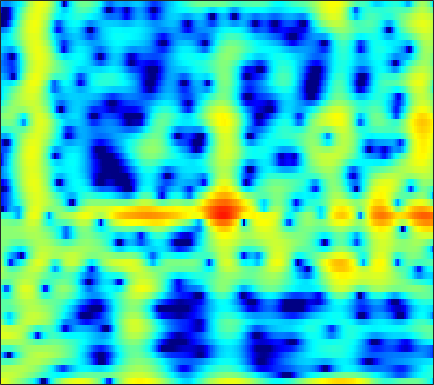

The file beside this chart, header and first rows:
4.5315, 4.2523, 3.8178, 3.3182, 2.912, 2.3433, 1.7519, 1.3016, 0.6848, 0.044142, -0.63211, -1.1721, -1.9493, -2.8858, -3.7509, -5.1991, -7.1655, -9.176, -13.215, -22.015, -23.178, -14.668, -9.3172, -6.0329
2.736, 2.859, 2.945, 2.954, 2.914, 2.804, 2.633, 2.467, 2.198, 1.878, 1.503, 1.186, 0.7159, 0.1938, -0.2282, -0.8245, -1.448, -1.922, -2.546, -3.143, -3.695, -4.072, -4.524, -4.922
1.545, 1.692, 1.856, 1.99, 2.071, 2.155, 2.207, 2.226, 2.219, 2.174, 2.085, 1.984, 1.8, 1.554, 1.325, 0.955, 0.5064, 0.1149, -0.4894, -1.199, -2.031, -2.749, -3.86, -5.185
-2.248, -2.414, -2.546, -2.503, -2.334, -1.934, -1.383, -0.9158, -0.2767, 0.3311, 0.8706, 1.215, 1.587, 1.854, 1.984, 2.066, 2.048, 1.972, 1.789, 1.52, 1.17, 0.8609, 0.394, -0.1237
-7.487, -9.464, -13.73, -24.22, -25.04, -13.36, -8.503, -6.115, -3.783, -2.058, -0.7491, 0.02619, 0.8441, 1.461, 1.812, 2.154, 2.376, 2.473, 2.522, 2.49, 2.388, 2.271, 2.067, 1.815
-2.818, -3.053, -3.321, -3.417, -3.318, -2.944, -2.36, -1.849, -1.155, -0.5161, 0.02526, 0.3566, 0.7019, 0.9524, 1.088, 1.211, 1.288, 1.321, 1.341, 1.337, 1.309, 1.27, 1.188, 1.073
1.443, 1.53, 1.595, 1.625, 1.635, 1.634, 1.601, 1.551, 1.432, 1.231, 0.9309, 0.6357, 0.153, -0.4059, -0.8453, -1.397, -1.816, -1.991, -2.014, -1.839, -1.553, -1.324, -1.066, -0.8968
3.89, 3.925, 3.912, 3.841, 3.754, 3.589, 3.352, 3.113, 2.681, 2.08, 1.259, 0.4566, -0.9506, -2.891, -4.857, -8.571, -14.35, -17.5, -12.25, -8.082, -5.611, -4.422, -3.446, -2.998
3.617, 3.353, 3.014, 2.743, 2.609, 2.527, 2.528, 2.542, 2.515, 2.369, 2.04, 1.648, 0.9017, -0.09043, -0.9569, -2.147, -3.105, -3.466, -3.412, -2.989, -2.568, -2.407, -2.478, -2.95
0.2454, -1.145, -3.35, -5.452, -6.024, -4.76, -2.618, -1.156, 0.3902, 1.503, 2.238, 2.585, 2.827, 2.88, 2.825, 2.661, 2.431, 2.238, 1.96, 1.644, 1.24, 0.8347, 0.1293, -0.8
-1.901, -3.229, -5.284, -7.127, -7.553, -6.29, -4.141, -2.608, -0.9092, 0.4032, 1.376, 1.921, 2.45, 2.782, 2.918, 2.971, 2.901, 2.779, 2.527, 2.177, 1.736, 1.334, 0.6933, -0.06505
-1.376, -1.631, -1.893, -1.99, -1.916, -1.605, -1.088, -0.6188, 0.03586, 0.6577, 1.202, 1.54, 1.883, 2.087, 2.152, 2.142, 2.034, 1.892, 1.629, 1.286, 0.8922, 0.5724, 0.1001, -0.4285
-1.63, -1.668, -1.641, -1.47, -1.229, -0.772, -0.2175, 0.2195, 0.7937, 1.304, 1.711, 1.932, 2.092, 2.099, 2.01, 1.773, 1.415, 1.087, 0.6191, 0.1571, -0.264, -0.5228, -0.7884, -0.9923
-3.174, -3.945, -4.603, -4.337, -3.499, -1.991, -0.4766, 0.5234, 1.63, 2.462, 3.016, 3.247, 3.313, 3.114, 2.786, 2.08, 1.067, 0.1222, -1.314, -2.735, -3.749, -3.951, -3.462, -2.555
-4.442, -7.354, -13.17, -12.64, -7.847, -3.539, -0.7655, 0.7409, 2.22, 3.231, 3.855, 4.092, 4.125, 3.817, 3.335, 2.324, 0.825, -0.7263, -3.652, -8.157, -15.81, -15.19, -8.353, -4.567
-0.6019, -1.184, -1.695, -1.723, -1.421, -0.7472, 0.07689, 0.7053, 1.461, 2.056, 2.471, 2.656, 2.715, 2.523, 2.22, 1.626, 0.793, 0.02467, -1.116, -2.162, -2.898, -3.159, -3.068, -2.658
1.268, 0.8038, 0.2679, -0.08951, -0.2366, -0.2641, -0.07859, 0.1528, 0.5239, 0.9412, 1.335, 1.585, 1.812, 1.914, 1.905, 1.736, 1.388, 1.047, 0.4758, -0.2225, -0.939, -1.477, -2.163, -2.742
2.18, 1.178, -0.1847, -1.404, -2.075, -2.458, -2.281, -1.903, -1.234, -0.4347, 0.3821, 0.9792, 1.696, 2.325, 2.693, 2.965, 3.013, 2.904, 2.519, 1.754, 0.6487, -0.4664, -2.48, -5.25
1.214, -0.8448, -4.521, -9.978, -15.56, -14.95, -10.36, -8.427, -6.747, -5.425, -3.874, -2.536, -0.6633, 1.001, 2.009, 3.057, 3.753, 3.988, 3.995, 3.651, 2.856, 1.975, 0.404, -1.581
-0.01018, -1.564, -4.011, -6.612, -8.294, -9.625, -10.6, -11.76, -14.9, -25.65, -18.06, -11.12, -5.951, -2.664, -0.9359, 0.801, 1.996, 2.571, 2.993, 3.16, 3.033, 2.808, 2.397, 1.945
0.2159, -0.4947, -1.492, -2.533, -3.275, -4.265, -5.17, -5.789, -6.516, -6.692, -6.031, -5.04, -3.388, -1.823, -0.762, 0.4365, 1.296, 1.798, 2.248, 2.434, 2.478, 2.414, 2.224, 1.97
0.3346, 0.1686, -0.1047, -0.432, -0.7059, -1.056, -1.305, -1.441, -1.52, -1.41, -1.129, -0.814, -0.2831, 0.2569, 0.6752, 1.161, 1.501, 1.687, 1.854, 1.824, 1.679, 1.481, 1.118, 0.6546
0.3507, 0.4622, 0.4863, 0.4609, 0.4154, 0.3893, 0.361, 0.3766, 0.4782, 0.6236, 0.8279, 1.003, 1.229, 1.466, 1.608, 1.694, 1.734, 1.657, 1.437, 1.16, 0.7285, 0.3326, -0.2818, -1.04
0.478, 0.5101, 0.5057, 0.4745, 0.4803, 0.4891, 0.5312, 0.6192, 0.8049, 1.061, 1.375, 1.621, 1.913, 2.135, 2.196, 2.164, 1.955, 1.677, 1.105, 0.4117, -0.371, -0.9572, -1.726, -2.438
0.1947, -0.03716, -0.2393, -0.4453, -0.5777, -0.8101, -0.9053, -0.8671, -0.6209, -0.001465, 0.8498, 1.538, 2.395, 2.994, 3.244, 3.335, 2.929, 2.429, 1.322, -0.3609, -2.387, -3.968, -5.378, -5.203
-3.607, -3.962, -4.035, -3.973, -4.159, -4.845, -6.309, -8.037, -9.491, -6.567, -2.615, -0.2581, 2.089, 3.62, 4.377, 4.816, 4.643, 4.117, 2.869, 0.701, -2.655, -6.293, -10.97, -7.459
-21.81, -22.02, -14.87, -11.2, -9.706, -8.703, -9.07, -9.46, -9.556, -7.168, -3.801, -1.523, 0.8626, 2.57, 3.486, 4.152, 4.443, 4.248, 3.74, 2.909, 1.893, 1.171, 0.4423, 0.1394
-15.52, -15.05, -13.71, -11.82, -10.34, -8.596, -7.035, -5.968, -4.53, -2.918, -1.306, -0.1568, 1.23, 2.401, 3.041, 3.66, 3.943, 4.001, 3.781, 3.389, 2.833, 2.333, 1.654, 0.9303
-15.65, -14.96, -13.75, -11.81, -10.21, -8.17, -6.094, -4.681, -2.947, -1.342, 0.07339, 1.022, 2.092, 2.971, 3.434, 3.891, 4.012, 4.031, 3.757, 3.288, 2.61, 1.982, 1.018, -0.0736
-23.14, -24.64, -19.94, -14.71, -11.58, -8.332, -5.598, -3.887, -1.864, -0.2033, 1.201, 2.089, 3.056, 3.757, 4.13, 4.401, 4.415, 4.235, 3.807, 3.085, 2.087, 1.165, -0.3562, -2.155
-16.86, -16.74, -14.92, -11.77, -9.463, -6.742, -4.291, -2.74, -0.8861, 0.6574, 1.952, 2.745, 3.591, 4.162, 4.447, 4.566, 4.479, 4.181, 3.594, 2.688, 1.474, 0.3118, -1.601, -4.107
-10.88, -10.37, -9.268, -7.794, -6.537, -4.767, -3.059, -1.813, -0.3171, 0.9975, 2.099, 2.784, 3.485, 3.966, 4.153, 4.202, 3.979, 3.686, 3.015, 2.127, 0.9723, -0.04928, -1.615, -3.384
-11.04, -10.19, -8.685, -7.072, -5.823, -4.112, -2.543, -1.393, -0.02033, 1.201, 2.204, 2.823, 3.445, 3.853, 3.981, 3.97, 3.657, 3.328, 2.609, 1.71, 0.5981, -0.3258, -1.65, -2.949
-16.36, -13.61, -10.49, -7.943, -6.269, -4.228, -2.417, -1.178, 0.2692, 1.535, 2.571, 3.193, 3.823, 4.193, 4.305, 4.221, 3.875, 3.411, 2.583, 1.45, 0.06343, -1.15, -2.91, -4.706
-15.69, -13.63, -11, -8.656, -6.952, -4.801, -2.798, -1.423, 0.2315, 1.625, 2.784, 3.48, 4.176, 4.586, 4.726, 4.627, 4.274, 3.742, 2.794, 1.426, -0.381, -2.095, -5.04, -9.134
-13.38, -13.49, -13.04, -11.34, -9.493, -6.863, -4.287, -2.601, -0.5993, 1.035, 2.36, 3.156, 3.951, 4.475, 4.671, 4.693, 4.389, 3.999, 3.138, 1.96, 0.3834, -1.053, -3.348, -5.981
-14.77, -18.16, -30.64, -20.72, -14.1, -9.071, -5.57, -3.585, -1.441, 0.2592, 1.609, 2.422, 3.281, 3.896, 4.182, 4.373, 4.274, 4.064, 3.513, 2.713, 1.664, 0.7216, -0.6582, -2.15
-9.168, -9.487, -9.528, -8.63, -7.465, -5.688, -3.983, -2.805, -1.458, -0.2859, 0.7216, 1.408, 2.237, 2.933, 3.369, 3.763, 3.988, 3.943, 3.734, 3.25, 2.534, 1.851, 0.7509, -0.527
-4.272, -3.974, -3.614, -3.193, -2.875, -2.461, -2.16, -1.998, -1.902, -1.773, -1.435, -0.9254, 0.04909, 1.181, 2.01, 2.906, 3.543, 3.804, 3.888, 3.666, 3.153, 2.594, 1.62, 0.4173
-1.143, -0.7755, -0.42, -0.2535, -0.2787, -0.541, -1.201, -2.052, -3.874, -6.821, -10.24, -9.592, -5.181, -1.606, 0.3488, 2.18, 3.301, 3.854, 4.122, 4.019, 3.549, 2.989, 2.008, 0.7774
-0.318, 0.1287, 0.5931, 0.8243, 0.8443, 0.6026, 0.003707, -0.7619, -2.214, -4.09, -5.59, -5.226, -3.015, -0.5646, 0.9318, 2.418, 3.317, 3.72, 3.818, 3.522, 2.851, 2.107, 0.8103, -0.8209
-2.004, -1.31, -0.5211, 0.09817, 0.4403, 0.7129, 0.7964, 0.7832, 0.6723, 0.5881, 0.6764, 0.8967, 1.389, 2.015, 2.44, 2.89, 3.143, 3.077, 2.796, 2.156, 1.17, 0.1898, -1.49, -3.663
-4.847, -3.701, -2.404, -1.316, -0.6423, 0.1111, 0.7166, 1.103, 1.54, 1.914, 2.274, 2.518, 2.819, 3.046, 3.145, 3.138, 2.938, 2.629, 2.005, 1.115, -0.05669, -1.123, -2.754, -4.648
-7.068, -5.561, -3.939, -2.606, -1.764, -0.7618, 0.1174, 0.7057, 1.44, 2.097, 2.657, 3.016, 3.383, 3.588, 3.64, 3.514, 3.121, 2.714, 1.861, 0.736, -0.6522, -1.846, -3.581, -5.295
-7.027, -5.99, -4.799, -3.808, -3.108, -2.201, -1.246, -0.503, 0.5309, 1.547, 2.468, 3.073, 3.713, 4.138, 4.287, 4.248, 3.913, 3.43, 2.477, 1.117, -0.7174, -2.43, -5.26, -8.649
-6.969, -6.734, -6.566, -6.597, -6.583, -6.325, -5.383, -4.232, -2.406, -0.5195, 1.182, 2.267, 3.443, 4.292, 4.692, 4.929, 4.834, 4.47, 3.68, 2.45, 0.6965, -1.027, -3.998, -7.96
-8.887, -9.224, -10.24, -12.08, -14.51, -20.33, -20.19, -13.66, -8.134, -4.346, -1.518, 0.1546, 1.912, 3.208, 3.913, 4.507, 4.715, 4.663, 4.271, 3.545, 2.533, 1.609, 0.2343, -1.128
-10.9, -11.22, -12.03, -13.17, -14.07, -14.81, -13.85, -11.97, -8.906, -5.904, -3.221, -1.51, 0.3985, 1.885, 2.756, 3.577, 4.043, 4.208, 4.141, 3.811, 3.262, 2.737, 1.943, 1.092
-11.39, -11.85, -12.76, -13.92, -14.61, -14.73, -13.38, -11.51, -8.748, -5.986, -3.461, -1.807, 0.08145, 1.584, 2.485, 3.367, 3.928, 4.151, 4.199, 3.993, 3.552, 3.097, 2.355, 1.491
-10.16, -10.94, -12.64, -15.5, -19.43, -35.91, -19.31, -13.54, -8.735, -5.306, -2.618, -0.96, 0.8485, 2.262, 3.079, 3.892, 4.39, 4.531, 4.506, 4.213, 3.657, 3.08, 2.108, 0.9285
-7.866, -8.241, -8.889, -9.595, -9.929, -9.743, -8.524, -7.011, -4.796, -2.643, -0.7219, 0.5366, 1.952, 3.076, 3.709, 4.307, 4.603, 4.643, 4.434, 3.934, 3.159, 2.389, 1.099, -0.5167
-6.681, -6.639, -6.479, -6.197, -5.825, -5.104, -4.117, -3.224, -1.902, -0.5406, 0.741, 1.622, 2.642, 3.445, 3.893, 4.245, 4.33, 4.236, 3.826, 3.123, 2.125, 1.184, -0.3163, -2.103
-7.504, -7.307, -6.831, -6.085, -5.403, -4.321, -3.105, -2.177, -0.8956, 0.3419, 1.486, 2.249, 3.11, 3.755, 4.095, 4.317, 4.267, 4.02, 3.442, 2.555, 1.335, 0.2036, -1.571, -3.582
-11.35, -11.27, -10.51, -9.059, -7.757, -5.894, -4.054, -2.727, -1.078, 0.4111, 1.723, 2.563, 3.485, 4.164, 4.496, 4.713, 4.628, 4.338, 3.679, 2.657, 1.238, -0.1182, -2.392, -5.313
-23.04, -25.34, -20.66, -15.74, -12.76, -9.398, -6.473, -4.554, -2.331, -0.4331, 1.167, 2.18, 3.283, 4.111, 4.532, 4.84, 4.841, 4.658, 4.093, 3.166, 1.848, 0.5824, -1.527, -4.195
-22.7, -24.64, -24.22, -20.45, -16.89, -12.58, -8.962, -6.631, -4.039, -1.88, -0.07636, 1.079, 2.36, 3.359, 3.932, 4.424, 4.629, 4.595, 4.266, 3.627, 2.679, 1.771, 0.3357, -1.298
-18.26, -21.99, -26.19, -20.86, -16.69, -12.52, -9.343, -7.343, -5.09, -3.121, -1.385, -0.1959, 1.234, 2.443, 3.2, 3.971, 4.443, 4.569, 4.507, 4.146, 3.502, 2.836, 1.727, 0.3863
-9.758, -10.44, -10.85, -10.54, -9.905, -8.939, -7.987, -7.372, -6.443, -5.242, -3.642, -2.258, -0.3785, 1.314, 2.383, 3.522, 4.297, 4.651, 4.831, 4.691, 4.242, 3.711, 2.738, 1.457
